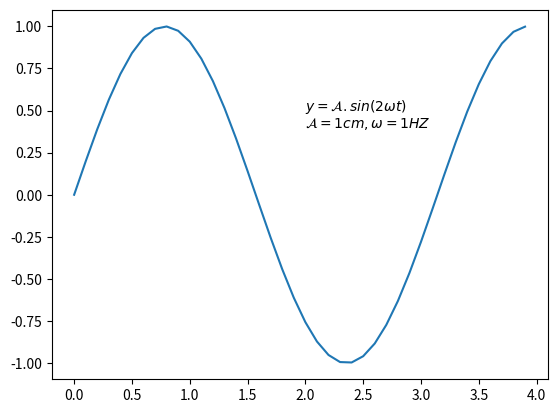

Here is the Python script that generated this plot:
import matplotlib.pyplot as plt
import numpy as np

# Membuat data
def sinusGenerator(amplitudo,frekuensi,tAkhir,theta):
    t = np.arange(0,tAkhir,0.1)
    y = amplitudo * np.sin(2*frekuensi*t + np.deg2rad(theta))
    return t,y

t,y = sinusGenerator(1,1,4,0)

# Membuat plot
plt.plot(t,y)
plt.text(2,0.5, r'$ y = \mathcal{A}.sin(2 \omega t)$')
plt.text(2,0.4, r'$ \mathcal{A} = 1 cm, \omega = 1 HZ$')

# Menampilkan plot
plt.show()


